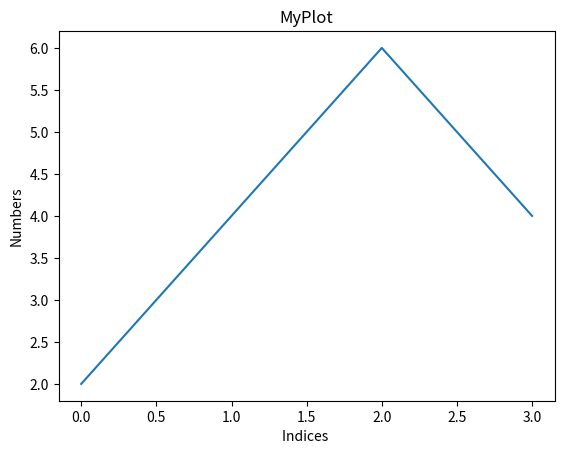

Source code (Python):
# This we are using for creating charts and plots

import matplotlib.pyplot as plt

plt.plot([2,4,6,4]) #Provide the list 
plt.ylabel("Numbers")
plt.xlabel("Indices ")
plt.title("MyPlot")
plt.show()